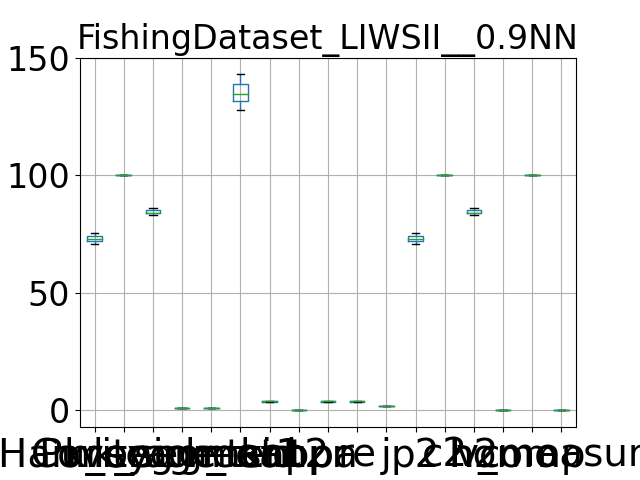

The file beside this chart, header and first rows:
, Purity, Coverage, Harmonic mean, best parameters, k_segment1, k_segment2, k_tsid, acc, kappa, pr, re, j, p2, c2, h2, homo, comp, v_measure
0, 72.08, 100.0, 83.77, {'window_size': 7, 'majority_vote_degree…, 1, 1, 131, 4.063, 0.0, 4.063, 4.063, 2.074, 72.08, 100.0, 83.77, -3.3902363282359953e-15, 100.0, -6.780472656471991e-15
1, 74.97, 100.0, 85.7, {'window_size': 7, 'majority_vote_degree…, 1, 1, 133, 4.062, 0.0, 4.062, 4.062, 2.073, 74.97, 100.0, 85.7, -6.44641408256249e-16, 100.0, -1.289282816512498e-15
2, 72.65, 100.0, 84.16, {'window_size': 7, 'majority_vote_degree…, 1, 1, 128, 3.926, 0.0, 3.926, 3.926, 2.002, 72.65, 100.0, 84.16, 1.145279783223924e-14, 100.0, 2.2905595664478475e-14
3, 74.65, 100.0, 85.48, {'window_size': 7, 'majority_vote_degree…, 1, 1, 130, 3.96, 0.0, 3.96, 3.96, 2.02, 74.65, 100.0, 85.48, -6.535686243285479e-15, 100.0, -1.307137248657096e-14
4, 75.52, 100.0, 86.05, {'window_size': 7, 'majority_vote_degree…, 1, 1, 142, 3.589, 0.0, 3.589, 3.589, 1.827, 75.52, 100.0, 86.05, 3.887064469140376e-15, 100.0, 7.774128938280753e-15
5, 72.82, 100.0, 84.27, {'window_size': 7, 'majority_vote_degree…, 1, 1, 135, 3.795, 0.0, 3.795, 3.795, 1.934, 72.82, 100.0, 84.27, 1.2075161306181305e-14, 100.0, 2.4150322612362604e-14
6, 72.15, 100.0, 83.82, {'window_size': 7, 'majority_vote_degree…, 1, 1, 136, 3.874, 0.0, 3.874, 3.874, 1.975, 72.15, 100.0, 83.82, 2.5441595568641193e-15, 100.0, 5.088319113728239e-15
7, 70.89, 100.0, 82.97, {'window_size': 7, 'majority_vote_degree…, 1, 1, 134, 3.901, 0.0, 3.901, 3.901, 1.989, 70.89, 100.0, 82.97, -1.2418618855774405e-14, 100.0, -2.4837237711548813e-14
8, 72.49, 100.0, 84.05, {'window_size': 7, 'majority_vote_degree…, 1, 1, 143, 3.666, 0.0, 3.666, 3.666, 1.867, 72.49, 100.0, 84.05, 1.0159197904571602e-14, 100.0, 2.0318395809143205e-14
9, 73.26, 100.0, 84.57, {'window_size': 7, 'majority_vote_degree…, 1, 1, 140, 3.713, 0.0, 3.713, 3.713, 1.892, 73.26, 100.0, 84.57, -2.473982901288299e-15, 100.0, -4.947965802576598e-15
